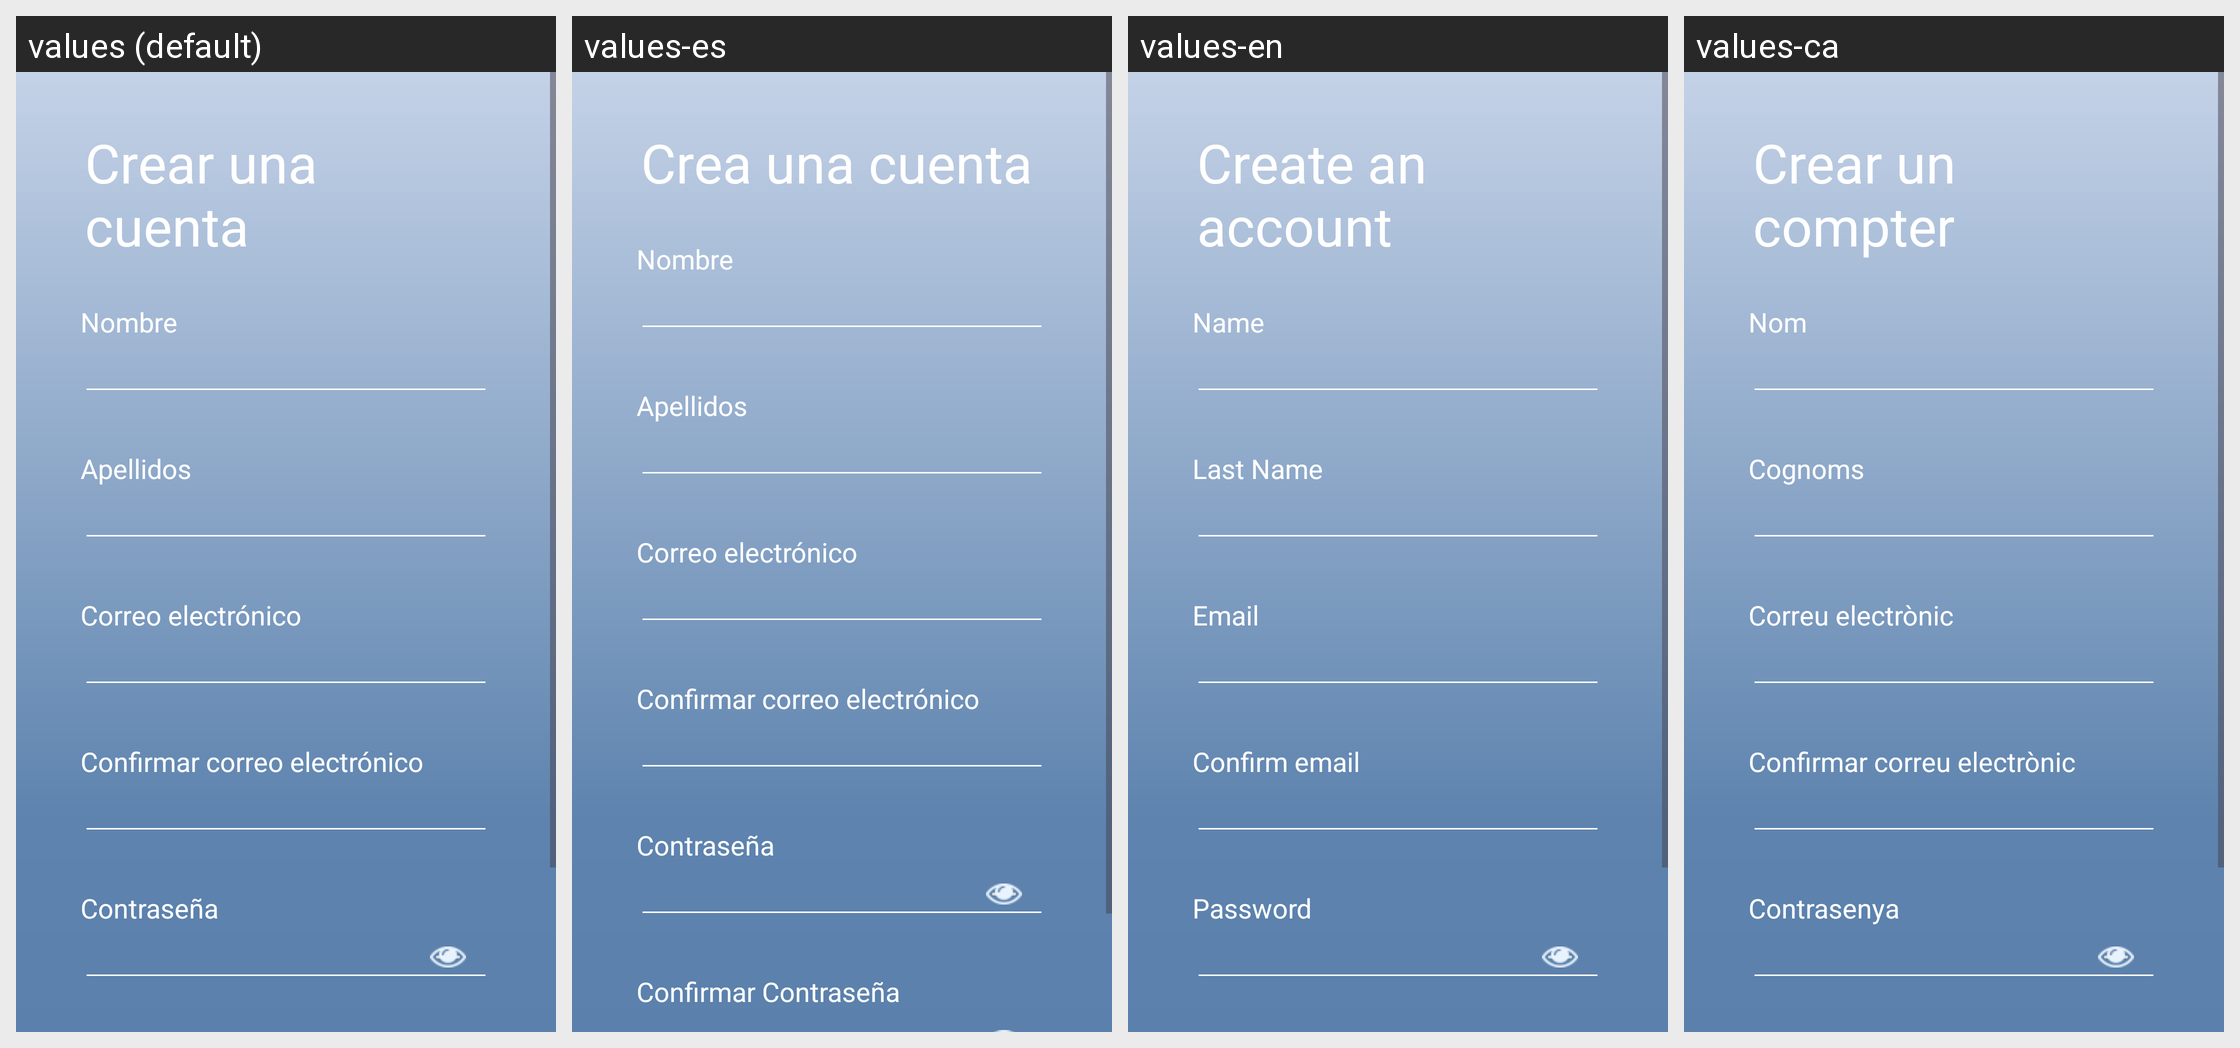

The Android screen above is rendered under several locales of the same app. Produce the string resources it draws, with the default and per-locale values.
Android screen res/layout/crear_cuenta.xml rendered under 4 locales, left to right: values (default), values-es, values-en, values-ca. Device: Nexus 5 (rendered at 1080×1920; each locale shown at half size, 540×960, under a caption strip naming it); theme Theme.BiblioTech.
Strings drawn on this screen, with the default value and each locale's value (text and hints the layout hard-codes, and strings that could not be matched under every locale, appear in the picture but are not listed):

Contrasena
  values: Contraseña
  values-es: Contraseña
  values-en: Password
  values-ca: Contrasenya

ConfiCorreo
  values: Confirmar correo electrónico
  values-es: Confirmar correo electrónico
  values-en: Confirm email
  values-ca: Confirmar correu electrònic

Correo
  values: Correo electrónico
  values-es: Correo electrónico
  values-en: Email
  values-ca: Correu electrònic

Apellidos
  values: Apellidos
  values-es: Apellidos
  values-en: Last Name
  values-ca: Cognoms

CrearUnaCuanta
  values: Crear una cuenta
  values-es: Crea una cuenta
  values-en: Create an account
  values-ca: Crear un compter

Nombre
  values: Nombre
  values-es: Nombre
  values-en: Name
  values-ca: Nom
